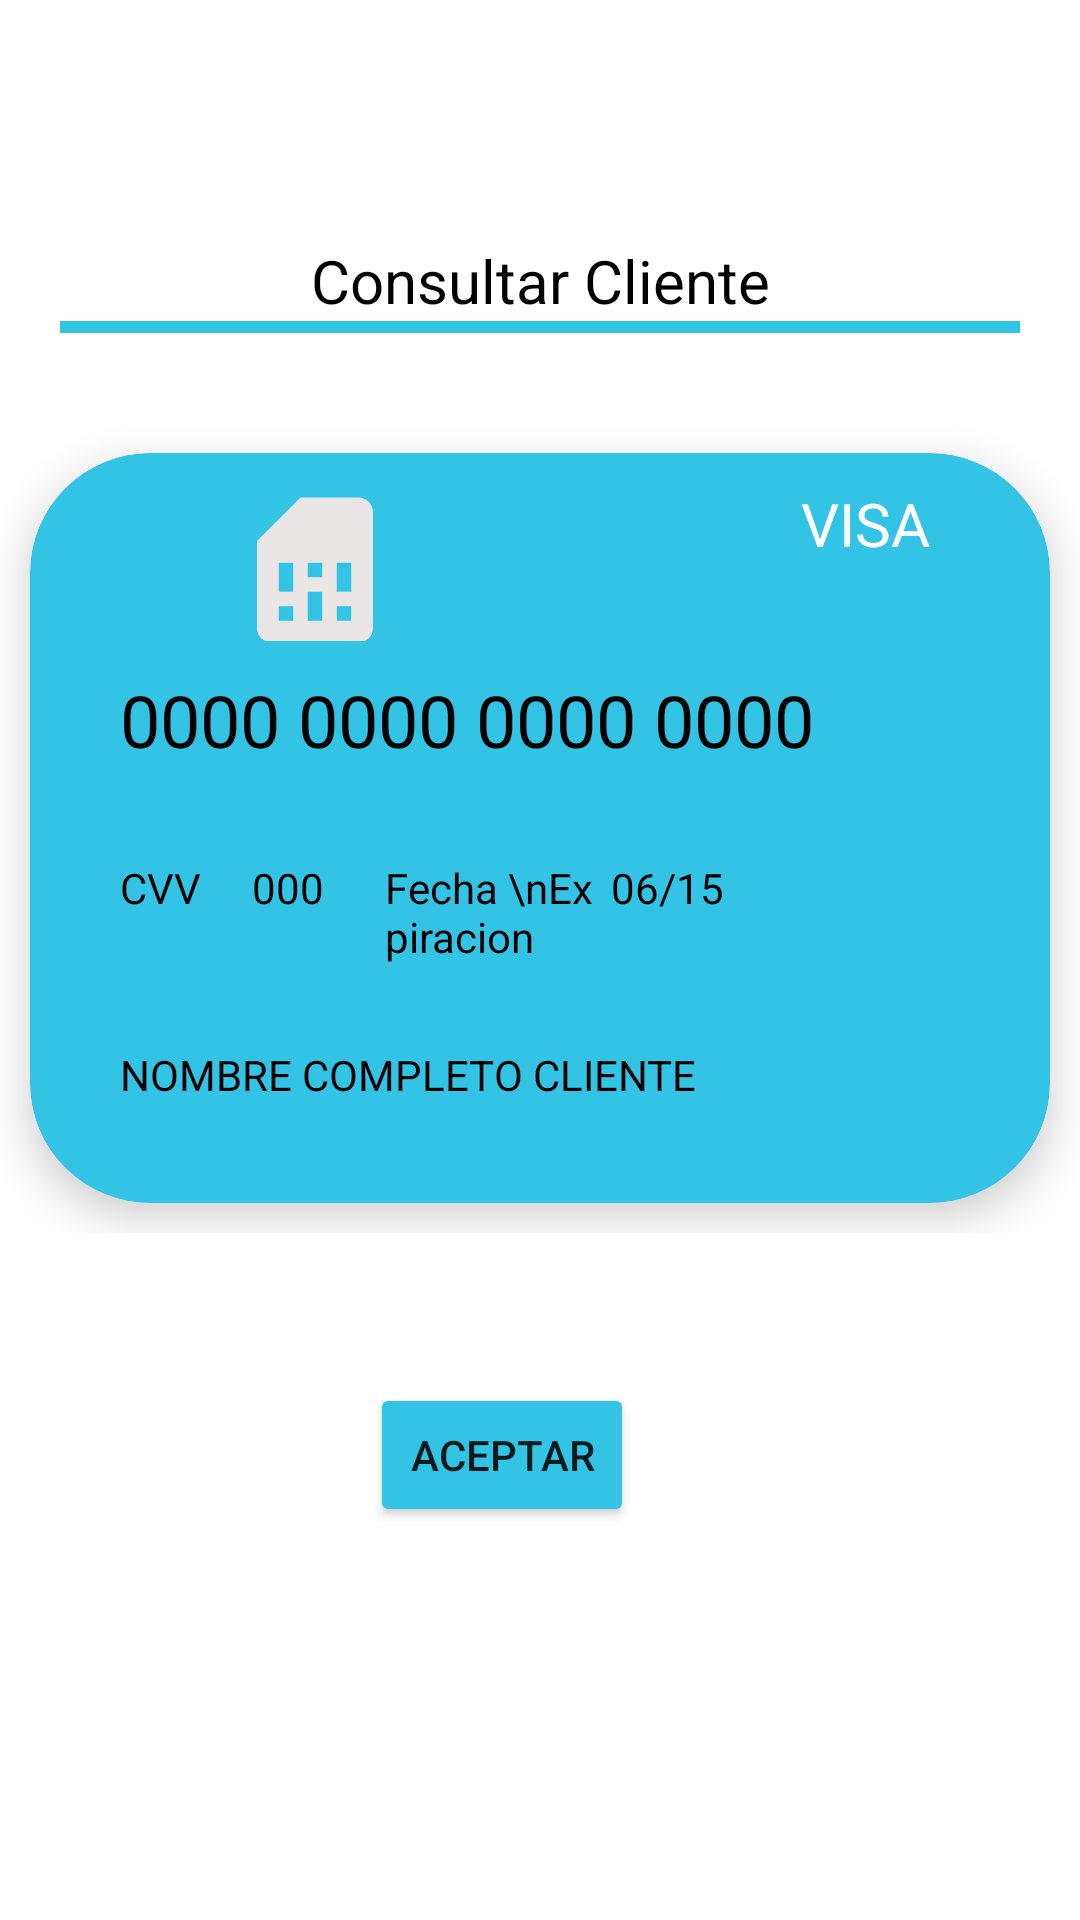

This screen was rendered from an Android layout file. Write that file and the resources it references.
<!-- AndroidManifest.xml: application theme Theme.Corresponsal -->
<!-- res/layout/activity_admin_consultar_clientes.xml -->
<?xml version="1.0" encoding="utf-8"?>
<LinearLayout xmlns:android="http://schemas.android.com/apk/res/android"
    xmlns:app="http://schemas.android.com/apk/res-auto"
    xmlns:tools="http://schemas.android.com/tools"
    android:layout_width="match_parent"
    android:layout_height="match_parent"
    android:orientation="vertical"
    tools:context=".AdminConsultarClientes">

    <LinearLayout
        android:layout_width="match_parent"
        android:layout_height="wrap_content"
        android:orientation="vertical">

        <TextView
            android:id="@+id/textView16"
            android:layout_width="match_parent"
            android:layout_height="wrap_content"
            android:layout_marginTop="80dp"
            android:text="Consultar Cliente"
            android:textAlignment="center"
            android:textColor="@color/black"
            android:textSize="20sp" />

        <LinearLayout
            android:layout_width="match_parent"
            android:layout_height="4dp"
            android:layout_marginLeft="20dp"
            android:layout_marginRight="20dp"
            android:background="#33C4E5"
            android:orientation="vertical">

        </LinearLayout>
    </LinearLayout>

    <LinearLayout
        android:layout_width="match_parent"
        android:layout_height="wrap_content"
        android:layout_marginTop="30dp"
        android:orientation="vertical">

        <androidx.cardview.widget.CardView
            android:layout_width="match_parent"
            android:layout_height="250dp"
            android:layout_margin="10dp"
            android:layout_marginLeft="60dp"
            android:layout_marginTop="20dp"
            android:layout_marginRight="15dp"
            android:backgroundTint="#33C4E5"
            app:cardCornerRadius="40dp"
            app:cardElevation="8dp">

            <LinearLayout
                android:layout_width="match_parent"
                android:layout_height="match_parent"
                android:orientation="vertical">

                <LinearLayout
                    android:layout_width="match_parent"
                    android:layout_height="match_parent"
                    android:layout_weight="1"
                    android:orientation="horizontal">

                    <ImageView
                        android:id="@+id/imageView7"
                        android:layout_width="123dp"
                        android:layout_height="68dp"
                        android:layout_weight="1"
                        android:paddingTop="10dp"
                        app:srcCompat="@drawable/ic_baseline_sim_card_24" />

                    <TextView
                        android:id="@+id/text_tipo_tarjeta_consltar"
                        android:layout_width="wrap_content"
                        android:layout_height="wrap_content"
                        android:layout_weight="1"
                        android:paddingTop="10dp"
                        android:paddingRight="40dp"
                        android:text="VISA"
                        android:textAlignment="textEnd"
                        android:textColor="@color/white"
                        android:textSize="20sp" />

                </LinearLayout>

                <LinearLayout
                    android:layout_width="match_parent"
                    android:layout_height="match_parent"
                    android:layout_weight="1"
                    android:orientation="vertical">

                    <TextView
                        android:id="@+id/text_numero_cuenta_tarjeta"
                        android:layout_width="match_parent"
                        android:layout_height="wrap_content"
                        android:paddingLeft="30dp"
                        android:paddingTop="10dp"
                        android:text="0000 0000 0000 0000"
                        android:textAlignment="textStart"
                        android:textColor="@color/black"
                        android:textSize="24sp" />
                </LinearLayout>

                <LinearLayout
                    android:layout_width="match_parent"
                    android:layout_height="match_parent"
                    android:layout_marginTop="10dp"
                    android:layout_weight="1"
                    android:orientation="horizontal">

                    <TextView
                        android:id="@+id/textView19"
                        android:layout_width="10dp"
                        android:layout_height="wrap_content"
                        android:layout_weight="1"
                        android:paddingLeft="30dp"
                        android:text="CVV"
                        android:textColor="@color/black" />

                    <TextView
                        android:id="@+id/textView21"
                        android:layout_width="0dp"
                        android:layout_height="wrap_content"
                        android:layout_weight="1"
                        android:paddingLeft="10dp"
                        android:text="000"
                        android:textColor="@color/black" />

                    <TextView
                        android:id="@+id/textView20"
                        android:layout_width="21dp"
                        android:layout_height="wrap_content"
                        android:layout_weight="1"
                        android:text="Fecha \nExpiracion"
                        android:textColor="@color/black" />

                    <TextView
                        android:id="@+id/textView22"
                        android:layout_width="wrap_content"
                        android:layout_height="wrap_content"
                        android:layout_weight="2"
                        android:text="06/15"
                        android:textColor="@color/black" />
                </LinearLayout>

                <LinearLayout
                    android:layout_width="match_parent"
                    android:layout_height="match_parent"
                    android:layout_marginTop="10dp"
                    android:layout_weight="1"
                    android:orientation="vertical">

                    <TextView
                        android:id="@+id/text_nombre_cliente_consultar"
                        android:layout_width="match_parent"
                        android:layout_height="wrap_content"
                        android:paddingLeft="30dp"
                        android:text="NOMBRE COMPLETO CLIENTE"
                        android:textColor="@color/black" />
                </LinearLayout>
            </LinearLayout>

        </androidx.cardview.widget.CardView>
    </LinearLayout>

    <LinearLayout
        android:layout_width="173dp"
        android:layout_height="wrap_content"
        android:layout_gravity="center"
        android:layout_marginTop="50dp"
        android:orientation="vertical">

        <Button
            android:id="@+id/btn_aceptar_consultar_cliente"
            android:layout_width="wrap_content"
            android:layout_height="wrap_content"
            android:layout_marginLeft="30dp"
            android:layout_marginRight="15dp"
            android:layout_weight="1"
            android:backgroundTint="#33C4E5"
            android:text="Aceptar" />
    </LinearLayout>
</LinearLayout>
<!-- resources referenced by this layout -->
<resources>
  <!-- drawable ic_baseline_sim_card_24 (drawable) -->
  <vector android:height="24dp" android:tint="#EAE6E6"
      android:viewportHeight="24" android:viewportWidth="24"
      android:width="24dp" xmlns:android="http://schemas.android.com/apk/res/android">
      <path android:fillColor="@android:color/white" android:pathData="M19.99,4c0,-1.1 -0.89,-2 -1.99,-2h-8L4,8v12c0,1.1 0.9,2 2,2h12.01c1.1,0 1.99,-0.9 1.99,-2l-0.01,-16zM9,19L7,19v-2h2v2zM17,19h-2v-2h2v2zM9,15L7,15v-4h2v4zM13,19h-2v-4h2v4zM13,13h-2v-2h2v2zM17,15h-2v-4h2v4z"/>
  </vector>
  <style name="Theme.Corresponsal" parent="Theme.MaterialComponents.DayNight.NoActionBar">
          
          <item name="colorPrimary">@color/purple_500</item>
          <item name="colorPrimaryVariant">@color/purple_700</item>
          <item name="colorOnPrimary">@color/white</item>
          
          <item name="colorSecondary">@color/teal_200</item>
          <item name="colorSecondaryVariant">@color/teal_700</item>
          <item name="colorOnSecondary">@color/black</item>
          
          <item name="android:statusBarColor" tools:targetApi="l">#33C4E5</item>
          
      </style>
  <!-- not gathered from this repository: default colours our renderer supplied (Android Studio template values) -->
  <color name="purple_500">#FF6200EE</color>
  <color name="purple_700">#FF3700B3</color>
  <color name="teal_200">#FF03DAC5</color>
  <color name="teal_700">#FF018786</color>
  <color name="black">#FF000000</color>
  <color name="white">#FFFFFFFF</color>
</resources>
